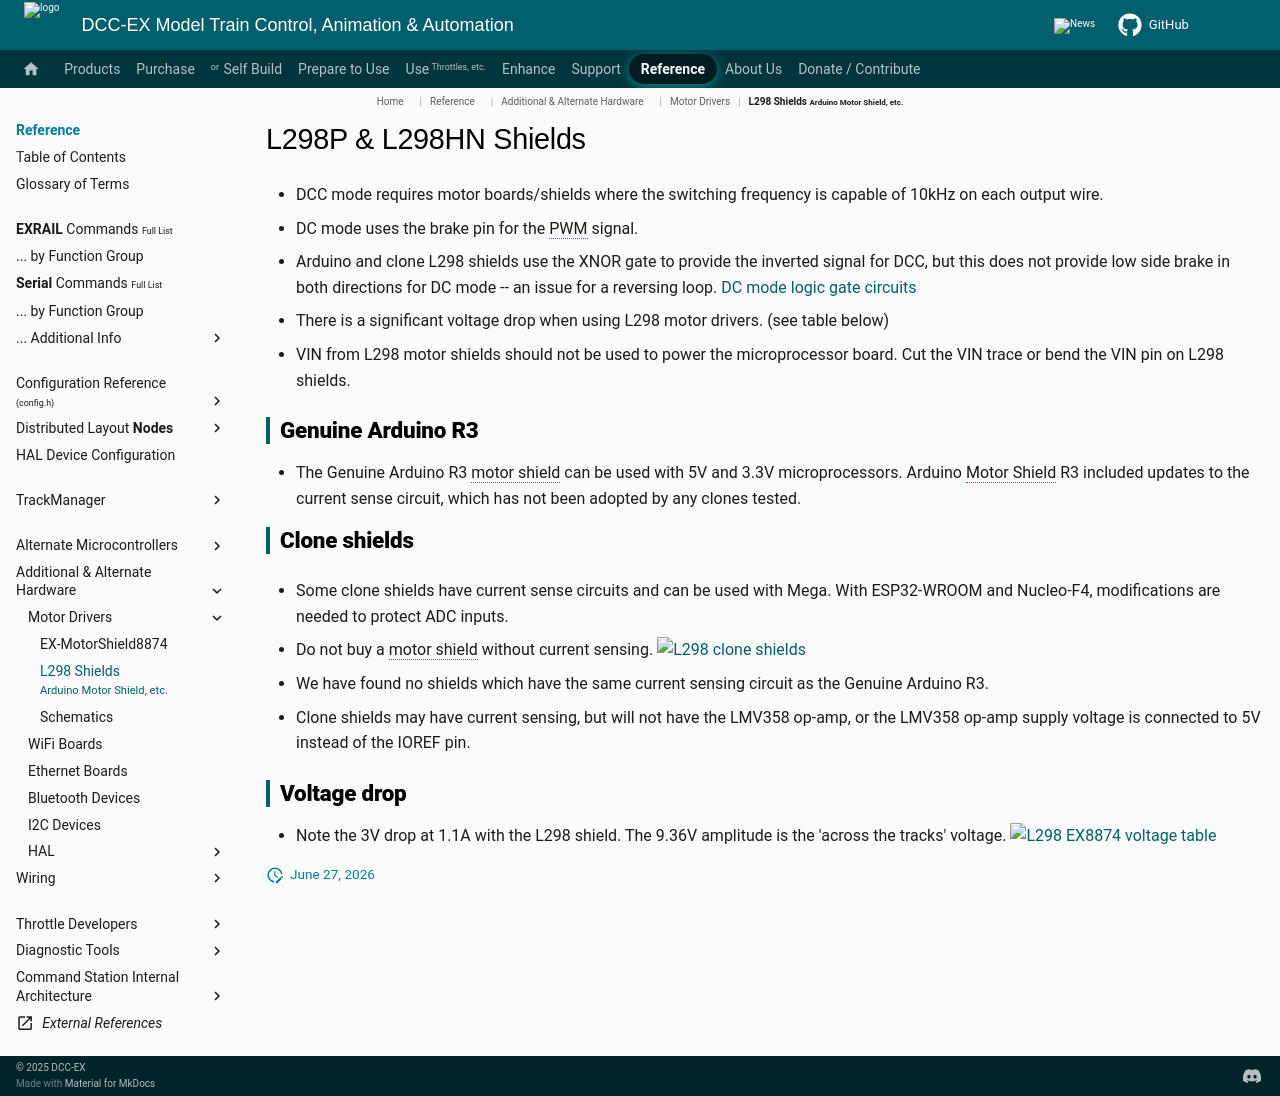

repository: DCC-EX/mkdocs-test · page: reference/hardware/motorboards/l298-shields/index.html · generator: mkdocs

---
hide:
  - toc
---

# L298P & L298HN Shields

- DCC mode requires motor boards/shields where the switching frequency is capable of 10kHz on each output wire.

- DC mode uses the brake pin for the PWM signal.

- Arduino and clone L298 shields use the XNOR gate to provide the inverted signal for DCC, but this does not provide low side brake in both directions for DC mode -- an issue for a reversing loop. [DC mode logic gate circuits](/reference/trackmanager/dc-mode-logic.md)

- There is a significant voltage drop when using L298 motor drivers. (see table below)

- VIN from L298 motor shields should not be used to power the microprocessor board.
  Cut the VIN trace or bend the VIN pin on L298 shields.

## Genuine Arduino R3

- The Genuine Arduino R3 motor shield can be used with 5V and 3.3V microprocessors.
  Arduino Motor Shield R3 included updates to the current sense circuit, which has not been adopted by any clones tested.

## Clone shields

- Some clone shields have current sense circuits and can be used with Mega.
  With ESP32-WROOM and Nucleo-F4, modifications are needed to protect ADC inputs.

- Do not buy a motor shield without current sensing.
  ![L298 clone shields](/_static/images/ex8874/l298-shield-x3.png){: style="width: 70%"}

- We have found no shields which have the same current sensing circuit as the Genuine Arduino R3.

- Clone shields may have current sensing, but will not have the LMV358 op-amp, or the LMV358 op-amp supply voltage is connected to 5V instead of the IOREF pin.

## Voltage drop

- Note the 3V drop at 1.1A with the L298 shield.
  The 9.36V amplitude is the 'across the tracks' voltage.
  ![L298 EX8874 voltage table](/_static/images/ex8874/l298-ex8874-voltage.png){: style="width: 90%"}
